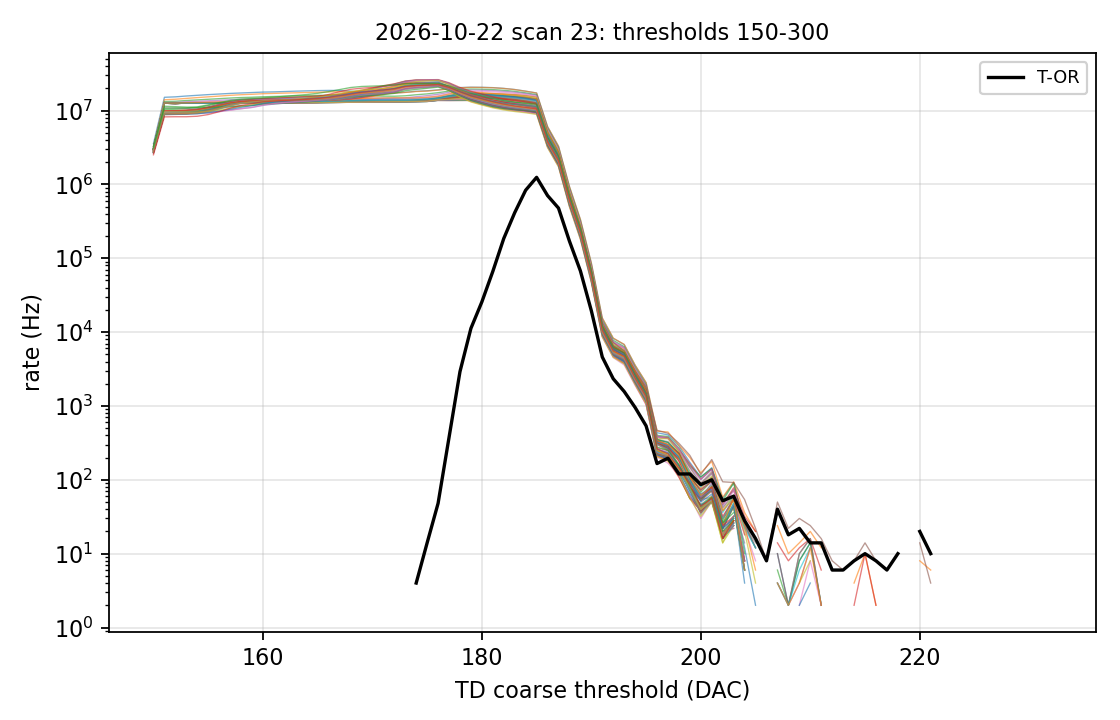

The data file committed next to this chart (first rows):
threshold, channel, counts, elapsed_s, rate_cps, t_or_rate_cps, q_or_rate_cps, valid
150, 0, 1784411, 0.7121, 3568822, 0, 0, 1
151, 0, 7564444, 0.7111, 15128888, 0, 0, 1
152, 0, 7669897, 0.7104, 15339794, 0, 0, 1
153, 0, 7873357, 0.7108, 15746714, 0, 0, 1
154, 0, 8050705, 0.7118, 16101410, 0, 0, 1
155, 0, 8222209, 0.7109, 16444418, 0, 0, 1
156, 0, 8386420, 0.7119, 16772840, 0, 0, 1
157, 0, 8534075, 0.7118, 17068150, 0, 0, 1
158, 0, 8654989, 0.7115, 17309978, 0, 0, 1
159, 0, 8758651, 0.711, 17517302, 0, 0, 1
160, 0, 8895361, 0.7121, 17790722, 0, 0, 1
161, 0, 8953222, 0.7115, 17906444, 0, 0, 1
162, 0, 9063266, 0.7111, 18126532, 0, 0, 1
163, 0, 9161991, 0.7117, 18323982, 0, 0, 1
164, 0, 9251671, 0.7115, 18503342, 0, 0, 1
165, 0, 9324240, 0.7102, 18648480, 0, 0, 1
166, 0, 9375279, 0.7118, 18750558, 0, 0, 1
167, 0, 9353544, 0.7114, 18707088, 0, 0, 1
168, 0, 9159679, 0.7111, 18319358, 0, 0, 1
169, 0, 8963157, 0.7114, 17926314, 0, 0, 1
170, 0, 8787172, 0.7113, 17574344, 0, 0, 1
171, 0, 8675133, 0.7112, 17350266, 0, 0, 1
172, 0, 8654481, 0.7114, 17308962, 0, 0, 1
173, 0, 8833413, 0.7116, 17666826, 0, 0, 1
174, 0, 9131711, 0.7112, 18263422, 4, 0, 1
175, 0, 9271065, 0.7118, 18542130, 14, 0, 1
176, 0, 9538088, 0.711, 19076176, 48, 2, 1
177, 0, 9870806, 0.7112, 19741612, 374, 34, 1
178, 0, 10247120, 0.712, 20494240, 2918, 444, 1
179, 0, 10364049, 0.7111, 20728098, 11246, 2340, 1
180, 0, 10328536, 0.7121, 20657072, 25682, 9216, 1
181, 0, 10228746, 0.7114, 20457492, 66416, 33336, 1
182, 0, 9992744, 0.7109, 19985488, 185302, 111694, 1
183, 0, 9647917, 0.7114, 19295834, 414730, 267200, 1
184, 0, 9162366, 0.7113, 18324732, 835144, 531202, 1
185, 0, 8648936, 0.7108, 17297872, 1247032, 791912, 1
186, 0, 3024441, 0.7111, 6048882, 706152, 381804, 1
187, 0, 1640826, 0.7107, 3281652, 477942, 253738, 1
188, 0, 466514, 0.7113, 933028, 170542, 82042, 1
189, 0, 167047, 0.711, 334094, 67488, 31000, 1
190, 0, 42904, 0.7103, 85808, 19472, 8266, 1
191, 0, 7710, 0.7109, 15420, 4600, 1676, 1
192, 0, 4117, 0.7112, 8234, 2334, 1136, 1
193, 0, 3388, 0.7117, 6776, 1570, 1018, 1
194, 0, 1777, 0.7112, 3554, 954, 698, 1
195, 0, 1030, 0.7112, 2060, 538, 412, 1
196, 0, 217, 0.7106, 434, 166, 86, 1
197, 0, 203, 0.711, 406, 196, 142, 1
198, 0, 144, 0.711, 288, 120, 80, 1
199, 0, 86, 0.711, 172, 120, 86, 1
200, 0, 54, 0.7108, 108, 86, 64, 1
201, 0, 73, 0.7121, 146, 100, 52, 1
202, 0, 28, 0.7117, 56, 52, 20, 1
203, 0, 46, 0.7116, 92, 60, 50, 1
204, 0, 12, 0.7121, 24, 28, 12, 1
205, 0, 8, 0.7111, 16, 16, 12, 1
206, 0, 0, 0.7122, 0, 8, 0, 1
207, 0, 5, 0.7114, 10, 40, 16, 1
208, 0, 1, 0.7117, 2, 18, 2, 1
209, 0, 4, 0.7115, 8, 22, 10, 1
... 9,604 more rows
